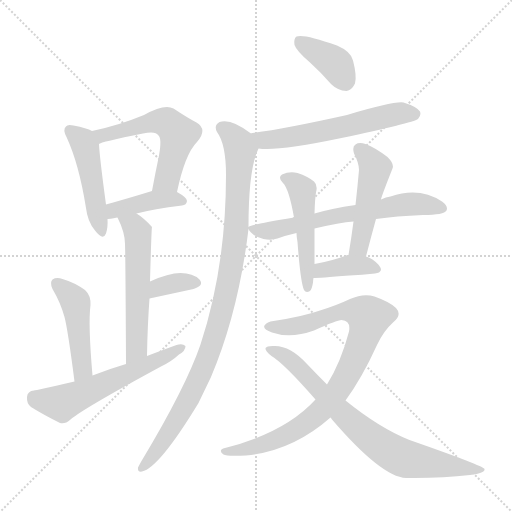
t = 0.00 s
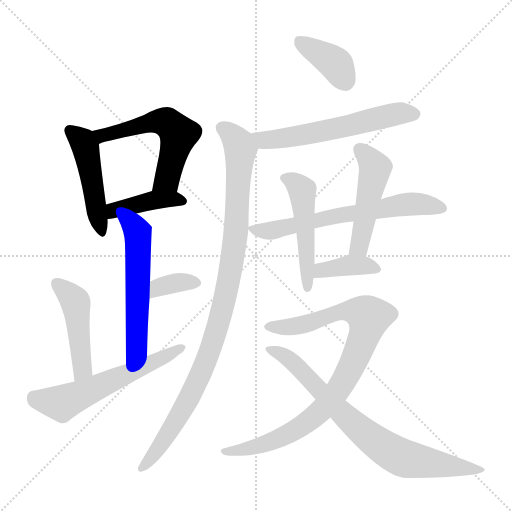
t = 2.27 s
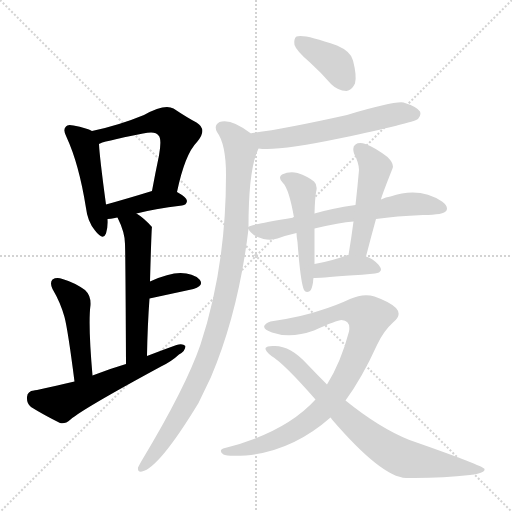
t = 4.53 s
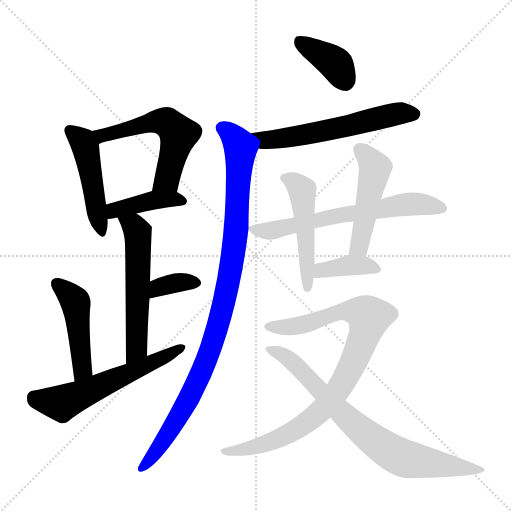
t = 6.80 s
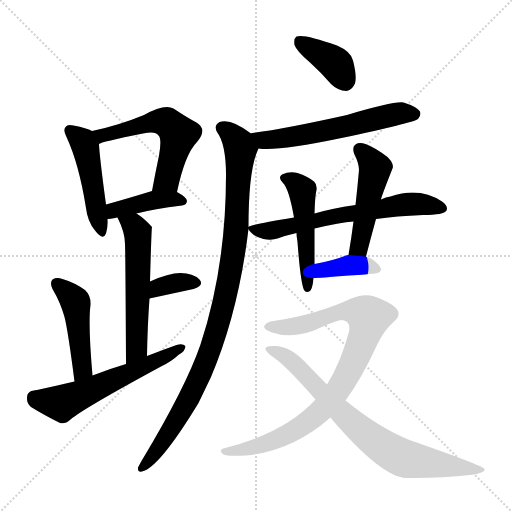
t = 9.07 s
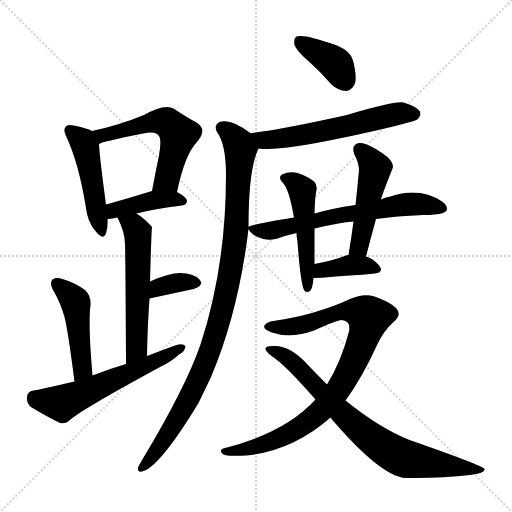
t = 11.33 s

The animated SVG that drew these frames (rendered in a browser with its animation timeline set to each time). Animation: 16 CSS @keyframes rules; one cycle of 11.33 s.

<svg version="1.1" viewBox="0 0 1024 1024" xmlns="http://www.w3.org/2000/svg">
  <g stroke="lightgray" stroke-dasharray="1,1" stroke-width="1" transform="scale(4, 4)">
    <line x1="0" y1="0" x2="256" y2="256"></line>
    <line x1="256" y1="0" x2="0" y2="256"></line>
    <line x1="128" y1="0" x2="128" y2="256"></line>
    <line x1="0" y1="128" x2="256" y2="128"></line>
  </g>
<g transform="scale(1, -1) translate(0, -900)">
   <style type="text/css">
    @keyframes keyframes0 {
      from {
       stroke: blue;
       stroke-dashoffset: 471;
       stroke-width: 128;
       }
       61% {
       animation-timing-function: step-end;
       stroke: blue;
       stroke-dashoffset: 0;
       stroke-width: 128;
       }
       to {
       stroke: black;
       stroke-width: 1024;
       }
       }
       #make-me-a-hanzi-animation-0 {
         animation: keyframes0 0.633301s both;
         animation-delay: 0.000000s;
         animation-timing-function: linear;
       }
    @keyframes keyframes1 {
      from {
       stroke: blue;
       stroke-dashoffset: 556;
       stroke-width: 128;
       }
       64% {
       animation-timing-function: step-end;
       stroke: blue;
       stroke-dashoffset: 0;
       stroke-width: 128;
       }
       to {
       stroke: black;
       stroke-width: 1024;
       }
       }
       #make-me-a-hanzi-animation-1 {
         animation: keyframes1 0.702474s both;
         animation-delay: 0.633301s;
         animation-timing-function: linear;
       }
    @keyframes keyframes2 {
      from {
       stroke: blue;
       stroke-dashoffset: 407;
       stroke-width: 128;
       }
       57% {
       animation-timing-function: step-end;
       stroke: blue;
       stroke-dashoffset: 0;
       stroke-width: 128;
       }
       to {
       stroke: black;
       stroke-width: 1024;
       }
       }
       #make-me-a-hanzi-animation-2 {
         animation: keyframes2 0.581217s both;
         animation-delay: 1.335775s;
         animation-timing-function: linear;
       }
    @keyframes keyframes3 {
      from {
       stroke: blue;
       stroke-dashoffset: 556;
       stroke-width: 128;
       }
       64% {
       animation-timing-function: step-end;
       stroke: blue;
       stroke-dashoffset: 0;
       stroke-width: 128;
       }
       to {
       stroke: black;
       stroke-width: 1024;
       }
       }
       #make-me-a-hanzi-animation-3 {
         animation: keyframes3 0.702474s both;
         animation-delay: 1.916992s;
         animation-timing-function: linear;
       }
    @keyframes keyframes4 {
      from {
       stroke: blue;
       stroke-dashoffset: 350;
       stroke-width: 128;
       }
       53% {
       animation-timing-function: step-end;
       stroke: blue;
       stroke-dashoffset: 0;
       stroke-width: 128;
       }
       to {
       stroke: black;
       stroke-width: 1024;
       }
       }
       #make-me-a-hanzi-animation-4 {
         animation: keyframes4 0.534831s both;
         animation-delay: 2.619466s;
         animation-timing-function: linear;
       }
    @keyframes keyframes5 {
      from {
       stroke: blue;
       stroke-dashoffset: 464;
       stroke-width: 128;
       }
       60% {
       animation-timing-function: step-end;
       stroke: blue;
       stroke-dashoffset: 0;
       stroke-width: 128;
       }
       to {
       stroke: black;
       stroke-width: 1024;
       }
       }
       #make-me-a-hanzi-animation-5 {
         animation: keyframes5 0.627604s both;
         animation-delay: 3.154297s;
         animation-timing-function: linear;
       }
    @keyframes keyframes6 {
      from {
       stroke: blue;
       stroke-dashoffset: 580;
       stroke-width: 128;
       }
       65% {
       animation-timing-function: step-end;
       stroke: blue;
       stroke-dashoffset: 0;
       stroke-width: 128;
       }
       to {
       stroke: black;
       stroke-width: 1024;
       }
       }
       #make-me-a-hanzi-animation-6 {
         animation: keyframes6 0.722005s both;
         animation-delay: 3.781901s;
         animation-timing-function: linear;
       }
    @keyframes keyframes7 {
      from {
       stroke: blue;
       stroke-dashoffset: 384;
       stroke-width: 128;
       }
       56% {
       animation-timing-function: step-end;
       stroke: blue;
       stroke-dashoffset: 0;
       stroke-width: 128;
       }
       to {
       stroke: black;
       stroke-width: 1024;
       }
       }
       #make-me-a-hanzi-animation-7 {
         animation: keyframes7 0.562500s both;
         animation-delay: 4.503906s;
         animation-timing-function: linear;
       }
    @keyframes keyframes8 {
      from {
       stroke: blue;
       stroke-dashoffset: 587;
       stroke-width: 128;
       }
       66% {
       animation-timing-function: step-end;
       stroke: blue;
       stroke-dashoffset: 0;
       stroke-width: 128;
       }
       to {
       stroke: black;
       stroke-width: 1024;
       }
       }
       #make-me-a-hanzi-animation-8 {
         animation: keyframes8 0.727702s both;
         animation-delay: 5.066406s;
         animation-timing-function: linear;
       }
    @keyframes keyframes9 {
      from {
       stroke: blue;
       stroke-dashoffset: 995;
       stroke-width: 128;
       }
       76% {
       animation-timing-function: step-end;
       stroke: blue;
       stroke-dashoffset: 0;
       stroke-width: 128;
       }
       to {
       stroke: black;
       stroke-width: 1024;
       }
       }
       #make-me-a-hanzi-animation-9 {
         animation: keyframes9 1.059733s both;
         animation-delay: 5.794108s;
         animation-timing-function: linear;
       }
    @keyframes keyframes10 {
      from {
       stroke: blue;
       stroke-dashoffset: 648;
       stroke-width: 128;
       }
       68% {
       animation-timing-function: step-end;
       stroke: blue;
       stroke-dashoffset: 0;
       stroke-width: 128;
       }
       to {
       stroke: black;
       stroke-width: 1024;
       }
       }
       #make-me-a-hanzi-animation-10 {
         animation: keyframes10 0.777344s both;
         animation-delay: 6.853841s;
         animation-timing-function: linear;
       }
    @keyframes keyframes11 {
      from {
       stroke: blue;
       stroke-dashoffset: 493;
       stroke-width: 128;
       }
       62% {
       animation-timing-function: step-end;
       stroke: blue;
       stroke-dashoffset: 0;
       stroke-width: 128;
       }
       to {
       stroke: black;
       stroke-width: 1024;
       }
       }
       #make-me-a-hanzi-animation-11 {
         animation: keyframes11 0.651204s both;
         animation-delay: 7.631185s;
         animation-timing-function: linear;
       }
    @keyframes keyframes12 {
      from {
       stroke: blue;
       stroke-dashoffset: 483;
       stroke-width: 128;
       }
       61% {
       animation-timing-function: step-end;
       stroke: blue;
       stroke-dashoffset: 0;
       stroke-width: 128;
       }
       to {
       stroke: black;
       stroke-width: 1024;
       }
       }
       #make-me-a-hanzi-animation-12 {
         animation: keyframes12 0.643066s both;
         animation-delay: 8.282389s;
         animation-timing-function: linear;
       }
    @keyframes keyframes13 {
      from {
       stroke: blue;
       stroke-dashoffset: 383;
       stroke-width: 128;
       }
       55% {
       animation-timing-function: step-end;
       stroke: blue;
       stroke-dashoffset: 0;
       stroke-width: 128;
       }
       to {
       stroke: black;
       stroke-width: 1024;
       }
       }
       #make-me-a-hanzi-animation-13 {
         animation: keyframes13 0.561686s both;
         animation-delay: 8.925456s;
         animation-timing-function: linear;
       }
    @keyframes keyframes14 {
      from {
       stroke: blue;
       stroke-dashoffset: 886;
       stroke-width: 128;
       }
       74% {
       animation-timing-function: step-end;
       stroke: blue;
       stroke-dashoffset: 0;
       stroke-width: 128;
       }
       to {
       stroke: black;
       stroke-width: 1024;
       }
       }
       #make-me-a-hanzi-animation-14 {
         animation: keyframes14 0.971029s both;
         animation-delay: 9.487142s;
         animation-timing-function: linear;
       }
    @keyframes keyframes15 {
      from {
       stroke: blue;
       stroke-dashoffset: 767;
       stroke-width: 128;
       }
       71% {
       animation-timing-function: step-end;
       stroke: blue;
       stroke-dashoffset: 0;
       stroke-width: 128;
       }
       to {
       stroke: black;
       stroke-width: 1024;
       }
       }
       #make-me-a-hanzi-animation-15 {
         animation: keyframes15 0.874186s both;
         animation-delay: 10.458171s;
         animation-timing-function: linear;
       }
</style>
<path d="M 184.0 638.0 Q 174.0 644.0 147.0 649.0 Q 135.0 652.0 132.0 647.0 Q 125.0 641.0 133.0 626.0 Q 158.0 572.0 172.0 484.0 Q 175.0 457.0 190.0 439.0 Q 206.0 418.0 212.0 433.0 Q 216.0 445.0 215.0 462.0 L 212.0 491.0 Q 199.0 587.0 198.0 612.0 C 197.0 632.0 197.0 632.0 184.0 638.0 Z" fill="lightgray"></path> 
<path d="M 354.0 516.0 Q 370.0 592.0 394.0 616.0 Q 416.0 641.0 393.0 655.0 Q 374.0 665.0 347.0 683.0 Q 329.0 693.0 288.0 670.0 Q 237.0 649.0 184.0 638.0 C 155.0 632.0 170.0 601.0 198.0 612.0 Q 201.0 616.0 286.0 633.0 Q 311.0 639.0 317.0 629.0 Q 324.0 623.0 318.0 589.0 Q 311.0 556.0 304.0 518.0 C 299.0 489.0 348.0 487.0 354.0 516.0 Z" fill="lightgray"></path> 
<path d="M 273.0 473.0 Q 307.0 482.0 364.0 489.0 Q 373.0 490.0 374.0 498.0 Q 374.0 505.0 354.0 516.0 C 334.0 527.0 333.0 527.0 304.0 518.0 Q 252.0 502.0 212.0 491.0 C 183.0 483.0 185.0 460.0 215.0 462.0 Q 221.0 462.0 230.0 464.0 Q 231.0 465.0 235.0 465.0 L 273.0 473.0 Z" fill="lightgray"></path> 
<path d="M 294.0 188.0 Q 295.0 249.0 299.0 303.0 L 300.0 337.0 Q 303.0 445.0 304.0 446.0 Q 288.0 464.0 273.0 473.0 C 248.0 490.0 222.0 492.0 235.0 465.0 Q 250.0 435.0 250.0 412.0 Q 251.0 387.0 252.0 172.0 C 252.0 142.0 293.0 158.0 294.0 188.0 Z" fill="lightgray"></path> 
<path d="M 299.0 303.0 L 387.0 322.0 Q 409.0 329.0 399.0 341.0 Q 386.0 354.0 361.0 354.0 Q 337.0 354.0 300.0 337.0 C 273.0 325.0 270.0 297.0 299.0 303.0 Z" fill="lightgray"></path> 
<path d="M 185.0 149.0 Q 176.0 252.0 181.0 290.0 Q 182.0 309.0 170.0 320.0 Q 149.0 335.0 125.0 342.0 Q 113.0 346.0 105.0 341.0 Q 99.0 335.0 105.0 322.0 Q 121.0 295.0 129.0 266.0 Q 136.0 239.0 149.0 137.0 C 153.0 107.0 188.0 119.0 185.0 149.0 Z" fill="lightgray"></path> 
<path d="M 149.0 137.0 Q 71.0 119.0 68.0 119.0 Q 55.0 118.0 54.0 106.0 Q 53.0 93.0 62.0 86.0 Q 86.0 71.0 120.0 54.0 Q 130.0 51.0 141.0 61.0 Q 165.0 82.0 322.0 167.0 Q 343.0 177.0 358.0 191.0 Q 371.0 198.0 371.0 208.0 Q 365.0 214.0 353.0 210.0 Q 325.0 200.0 294.0 188.0 L 252.0 172.0 Q 218.0 162.0 185.0 149.0 L 149.0 137.0 Z" fill="lightgray"></path> 
<path d="M 620.0 775.0 Q 641.0 756.0 662.0 732.0 Q 675.0 719.0 693.0 718.0 Q 703.0 719.0 710.0 733.0 Q 714.0 748.0 706.0 779.0 Q 702.0 797.0 674.0 809.0 Q 607.0 833.0 593.0 827.0 Q 587.0 823.0 589.0 810.0 Q 593.0 798.0 620.0 775.0 Z" fill="lightgray"></path> 
<path d="M 517.0 603.0 Q 554.0 597.0 683.0 624.0 Q 825.0 654.0 836.0 662.0 Q 843.0 669.0 840.0 677.0 Q 833.0 687.0 807.0 695.0 Q 788.0 698.0 694.0 670.0 Q 568.0 642.0 505.0 634.0 Q 502.0 634.0 502.0 633.0 C 473.0 627.0 487.0 606.0 517.0 603.0 Z" fill="lightgray"></path> 
<path d="M 497.0 446.0 Q 497.0 563.0 517.0 603.0 C 523.0 619.0 523.0 619.0 502.0 633.0 Q 462.0 664.0 439.0 656.0 Q 427.0 649.0 434.0 636.0 Q 452.0 612.0 452.0 550.0 Q 452.0 366.0 401.0 211.0 Q 371.0 124.0 283.0 -22.0 Q 279.0 -29.0 276.0 -35.0 Q 275.0 -45.0 284.0 -43.0 Q 318.0 -36.0 397.0 94.0 Q 409.0 119.0 422.0 146.0 Q 477.0 276.0 497.0 442.0 L 497.0 446.0 Z" fill="lightgray"></path> 
<path d="M 752.0 462.0 Q 792.0 468.0 846.0 470.0 Q 888.0 470.0 893.0 479.0 Q 897.0 488.0 884.0 497.0 Q 839.0 527.0 781.0 507.0 Q 772.0 506.0 762.0 501.0 L 711.0 490.0 Q 663.0 483.0 629.0 473.0 L 588.0 465.0 Q 498.0 450.0 497.0 446.0 C 494.0 445.0 494.0 445.0 497.0 442.0 Q 497.0 441.0 502.0 435.0 Q 512.0 425.0 527.0 422.0 Q 543.0 419.0 555.0 423.0 Q 571.0 429.0 593.0 434.0 L 629.0 443.0 Q 680.0 455.0 707.0 457.0 L 752.0 462.0 Z" fill="lightgray"></path> 
<path d="M 629.0 473.0 Q 630.0 504.0 632.0 515.0 Q 636.0 530.0 628.0 537.0 Q 616.0 547.0 595.0 554.0 Q 579.0 558.0 564.0 551.0 Q 555.0 545.0 566.0 534.0 Q 578.0 522.0 588.0 465.0 L 593.0 434.0 Q 593.0 427.0 595.0 416.0 Q 601.0 335.0 608.0 320.0 Q 612.0 313.0 620.0 318.0 Q 624.0 322.0 626.0 335.0 Q 626.0 339.0 627.0 344.0 L 629.0 372.0 Q 629.0 408.0 629.0 443.0 L 629.0 473.0 Z" fill="lightgray"></path> 
<path d="M 732.0 387.0 Q 742.0 426.0 752.0 462.0 L 762.0 501.0 Q 762.0 505.0 785.0 563.0 Q 789.0 572.0 775.0 586.0 Q 750.0 605.0 731.0 612.0 Q 718.0 616.0 711.0 611.0 Q 704.0 607.0 708.0 593.0 Q 718.0 574.0 718.0 560.0 Q 715.0 526.0 711.0 490.0 L 707.0 457.0 Q 703.0 426.0 697.0 390.0 C 692.0 360.0 725.0 358.0 732.0 387.0 Z" fill="lightgray"></path> 
<path d="M 627.0 344.0 Q 637.0 344.0 699.0 349.0 Q 724.0 350.0 750.0 353.0 Q 760.0 354.0 762.0 360.0 Q 762.0 369.0 745.0 381.0 Q 739.0 385.0 732.0 387.0 L 697.0 390.0 Q 696.0 390.0 695.0 390.0 Q 664.0 378.0 629.0 372.0 C 599.0 367.0 597.0 343.0 627.0 344.0 Z" fill="lightgray"></path> 
<path d="M 691.0 99.0 Q 724.0 144.0 754.0 210.0 Q 767.0 238.0 786.0 255.0 Q 805.0 270.0 792.0 284.0 Q 780.0 296.0 749.0 307.0 Q 727.0 314.0 700.0 302.0 Q 675.0 290.0 640.0 279.0 Q 606.0 267.0 547.0 258.0 Q 534.0 257.0 529.0 249.0 Q 525.0 242.0 544.0 235.0 Q 581.0 222.0 628.0 239.0 Q 674.0 260.0 683.0 260.0 Q 702.0 259.0 698.0 237.0 Q 682.0 176.0 654.0 131.0 L 631.0 101.0 Q 571.0 35.0 450.0 4.0 Q 435.0 0.0 447.0 -9.0 Q 453.0 -13.0 492.0 -11.0 Q 585.0 -2.0 661.0 65.0 L 691.0 99.0 Z" fill="lightgray"></path> 
<path d="M 661.0 65.0 Q 662.0 64.0 664.0 61.0 Q 763.0 -54.0 812.0 -56.0 Q 881.0 -57.0 940.0 -50.0 Q 971.0 -46.0 969.0 -38.0 Q 968.0 -32.0 819.0 20.0 Q 759.0 44.0 691.0 99.0 L 654.0 131.0 Q 635.0 150.0 614.0 172.0 Q 581.0 208.0 550.0 208.0 Q 534.0 209.0 531.0 204.0 Q 530.0 198.0 543.0 188.0 Q 568.0 173.0 631.0 101.0 L 661.0 65.0 Z" fill="lightgray"></path> 
      <clipPath id="make-me-a-hanzi-clip-0">
      <path d="M 184.0 638.0 Q 174.0 644.0 147.0 649.0 Q 135.0 652.0 132.0 647.0 Q 125.0 641.0 133.0 626.0 Q 158.0 572.0 172.0 484.0 Q 175.0 457.0 190.0 439.0 Q 206.0 418.0 212.0 433.0 Q 216.0 445.0 215.0 462.0 L 212.0 491.0 Q 199.0 587.0 198.0 612.0 C 197.0 632.0 197.0 632.0 184.0 638.0 Z" fill="lightgray"></path>
      </clipPath>
      <path clip-path="url(#make-me-a-hanzi-clip-0)" d="M 141.0 639.0 L 165.0 617.0 L 173.0 598.0 L 202.0 439.0 " fill="none" id="make-me-a-hanzi-animation-0" stroke-dasharray="343 686" stroke-linecap="round"></path>

      <clipPath id="make-me-a-hanzi-clip-1">
      <path d="M 354.0 516.0 Q 370.0 592.0 394.0 616.0 Q 416.0 641.0 393.0 655.0 Q 374.0 665.0 347.0 683.0 Q 329.0 693.0 288.0 670.0 Q 237.0 649.0 184.0 638.0 C 155.0 632.0 170.0 601.0 198.0 612.0 Q 201.0 616.0 286.0 633.0 Q 311.0 639.0 317.0 629.0 Q 324.0 623.0 318.0 589.0 Q 311.0 556.0 304.0 518.0 C 299.0 489.0 348.0 487.0 354.0 516.0 Z" fill="lightgray"></path>
      </clipPath>
      <path clip-path="url(#make-me-a-hanzi-clip-1)" d="M 196.0 619.0 L 204.0 629.0 L 306.0 657.0 L 337.0 653.0 L 357.0 632.0 L 355.0 621.0 L 334.0 542.0 L 311.0 525.0 " fill="none" id="make-me-a-hanzi-animation-1" stroke-dasharray="428 856" stroke-linecap="round"></path>

      <clipPath id="make-me-a-hanzi-clip-2">
      <path d="M 273.0 473.0 Q 307.0 482.0 364.0 489.0 Q 373.0 490.0 374.0 498.0 Q 374.0 505.0 354.0 516.0 C 334.0 527.0 333.0 527.0 304.0 518.0 Q 252.0 502.0 212.0 491.0 C 183.0 483.0 185.0 460.0 215.0 462.0 Q 221.0 462.0 230.0 464.0 Q 231.0 465.0 235.0 465.0 L 273.0 473.0 Z" fill="lightgray"></path>
      </clipPath>
      <path clip-path="url(#make-me-a-hanzi-clip-2)" d="M 222.0 470.0 L 229.0 480.0 L 284.0 495.0 L 347.0 502.0 L 365.0 498.0 " fill="none" id="make-me-a-hanzi-animation-2" stroke-dasharray="279 558" stroke-linecap="round"></path>

      <clipPath id="make-me-a-hanzi-clip-3">
      <path d="M 294.0 188.0 Q 295.0 249.0 299.0 303.0 L 300.0 337.0 Q 303.0 445.0 304.0 446.0 Q 288.0 464.0 273.0 473.0 C 248.0 490.0 222.0 492.0 235.0 465.0 Q 250.0 435.0 250.0 412.0 Q 251.0 387.0 252.0 172.0 C 252.0 142.0 293.0 158.0 294.0 188.0 Z" fill="lightgray"></path>
      </clipPath>
      <path clip-path="url(#make-me-a-hanzi-clip-3)" d="M 243.0 460.0 L 268.0 447.0 L 276.0 432.0 L 273.0 203.0 L 255.0 185.0 " fill="none" id="make-me-a-hanzi-animation-3" stroke-dasharray="428 856" stroke-linecap="round"></path>

      <clipPath id="make-me-a-hanzi-clip-4">
      <path d="M 299.0 303.0 L 387.0 322.0 Q 409.0 329.0 399.0 341.0 Q 386.0 354.0 361.0 354.0 Q 337.0 354.0 300.0 337.0 C 273.0 325.0 270.0 297.0 299.0 303.0 Z" fill="lightgray"></path>
      </clipPath>
      <path clip-path="url(#make-me-a-hanzi-clip-4)" d="M 305.0 308.0 L 318.0 324.0 L 345.0 333.0 L 390.0 334.0 " fill="none" id="make-me-a-hanzi-animation-4" stroke-dasharray="222 444" stroke-linecap="round"></path>

      <clipPath id="make-me-a-hanzi-clip-5">
      <path d="M 185.0 149.0 Q 176.0 252.0 181.0 290.0 Q 182.0 309.0 170.0 320.0 Q 149.0 335.0 125.0 342.0 Q 113.0 346.0 105.0 341.0 Q 99.0 335.0 105.0 322.0 Q 121.0 295.0 129.0 266.0 Q 136.0 239.0 149.0 137.0 C 153.0 107.0 188.0 119.0 185.0 149.0 Z" fill="lightgray"></path>
      </clipPath>
      <path clip-path="url(#make-me-a-hanzi-clip-5)" d="M 112.0 334.0 L 151.0 295.0 L 165.0 163.0 L 152.0 148.0 " fill="none" id="make-me-a-hanzi-animation-5" stroke-dasharray="336 672" stroke-linecap="round"></path>

      <clipPath id="make-me-a-hanzi-clip-6">
      <path d="M 149.0 137.0 Q 71.0 119.0 68.0 119.0 Q 55.0 118.0 54.0 106.0 Q 53.0 93.0 62.0 86.0 Q 86.0 71.0 120.0 54.0 Q 130.0 51.0 141.0 61.0 Q 165.0 82.0 322.0 167.0 Q 343.0 177.0 358.0 191.0 Q 371.0 198.0 371.0 208.0 Q 365.0 214.0 353.0 210.0 Q 325.0 200.0 294.0 188.0 L 252.0 172.0 Q 218.0 162.0 185.0 149.0 L 149.0 137.0 Z" fill="lightgray"></path>
      </clipPath>
      <path clip-path="url(#make-me-a-hanzi-clip-6)" d="M 67.0 106.0 L 77.0 100.0 L 127.0 95.0 L 365.0 205.0 " fill="none" id="make-me-a-hanzi-animation-6" stroke-dasharray="452 904" stroke-linecap="round"></path>

      <clipPath id="make-me-a-hanzi-clip-7">
      <path d="M 620.0 775.0 Q 641.0 756.0 662.0 732.0 Q 675.0 719.0 693.0 718.0 Q 703.0 719.0 710.0 733.0 Q 714.0 748.0 706.0 779.0 Q 702.0 797.0 674.0 809.0 Q 607.0 833.0 593.0 827.0 Q 587.0 823.0 589.0 810.0 Q 593.0 798.0 620.0 775.0 Z" fill="lightgray"></path>
      </clipPath>
      <path clip-path="url(#make-me-a-hanzi-clip-7)" d="M 598.0 820.0 L 667.0 776.0 L 690.0 736.0 " fill="none" id="make-me-a-hanzi-animation-7" stroke-dasharray="256 512" stroke-linecap="round"></path>

      <clipPath id="make-me-a-hanzi-clip-8">
      <path d="M 517.0 603.0 Q 554.0 597.0 683.0 624.0 Q 825.0 654.0 836.0 662.0 Q 843.0 669.0 840.0 677.0 Q 833.0 687.0 807.0 695.0 Q 788.0 698.0 694.0 670.0 Q 568.0 642.0 505.0 634.0 Q 502.0 634.0 502.0 633.0 C 473.0 627.0 487.0 606.0 517.0 603.0 Z" fill="lightgray"></path>
      </clipPath>
      <path clip-path="url(#make-me-a-hanzi-clip-8)" d="M 505.0 628.0 L 528.0 619.0 L 560.0 623.0 L 668.0 641.0 L 791.0 672.0 L 829.0 672.0 " fill="none" id="make-me-a-hanzi-animation-8" stroke-dasharray="459 918" stroke-linecap="round"></path>

      <clipPath id="make-me-a-hanzi-clip-9">
      <path d="M 497.0 446.0 Q 497.0 563.0 517.0 603.0 C 523.0 619.0 523.0 619.0 502.0 633.0 Q 462.0 664.0 439.0 656.0 Q 427.0 649.0 434.0 636.0 Q 452.0 612.0 452.0 550.0 Q 452.0 366.0 401.0 211.0 Q 371.0 124.0 283.0 -22.0 Q 279.0 -29.0 276.0 -35.0 Q 275.0 -45.0 284.0 -43.0 Q 318.0 -36.0 397.0 94.0 Q 409.0 119.0 422.0 146.0 Q 477.0 276.0 497.0 442.0 L 497.0 446.0 Z" fill="lightgray"></path>
      </clipPath>
      <path clip-path="url(#make-me-a-hanzi-clip-9)" d="M 444.0 644.0 L 468.0 626.0 L 481.0 599.0 L 472.0 437.0 L 449.0 298.0 L 410.0 173.0 L 374.0 94.0 L 314.0 -1.0 L 284.0 -35.0 " fill="none" id="make-me-a-hanzi-animation-9" stroke-dasharray="867 1734" stroke-linecap="round"></path>

      <clipPath id="make-me-a-hanzi-clip-10">
      <path d="M 752.0 462.0 Q 792.0 468.0 846.0 470.0 Q 888.0 470.0 893.0 479.0 Q 897.0 488.0 884.0 497.0 Q 839.0 527.0 781.0 507.0 Q 772.0 506.0 762.0 501.0 L 711.0 490.0 Q 663.0 483.0 629.0 473.0 L 588.0 465.0 Q 498.0 450.0 497.0 446.0 C 494.0 445.0 494.0 445.0 497.0 442.0 Q 497.0 441.0 502.0 435.0 Q 512.0 425.0 527.0 422.0 Q 543.0 419.0 555.0 423.0 Q 571.0 429.0 593.0 434.0 L 629.0 443.0 Q 680.0 455.0 707.0 457.0 L 752.0 462.0 Z" fill="lightgray"></path>
      </clipPath>
      <path clip-path="url(#make-me-a-hanzi-clip-10)" d="M 500.0 444.0 L 546.0 439.0 L 576.0 450.0 L 809.0 491.0 L 845.0 492.0 L 885.0 483.0 " fill="none" id="make-me-a-hanzi-animation-10" stroke-dasharray="520 1040" stroke-linecap="round"></path>

      <clipPath id="make-me-a-hanzi-clip-11">
      <path d="M 629.0 473.0 Q 630.0 504.0 632.0 515.0 Q 636.0 530.0 628.0 537.0 Q 616.0 547.0 595.0 554.0 Q 579.0 558.0 564.0 551.0 Q 555.0 545.0 566.0 534.0 Q 578.0 522.0 588.0 465.0 L 593.0 434.0 Q 593.0 427.0 595.0 416.0 Q 601.0 335.0 608.0 320.0 Q 612.0 313.0 620.0 318.0 Q 624.0 322.0 626.0 335.0 Q 626.0 339.0 627.0 344.0 L 629.0 372.0 Q 629.0 408.0 629.0 443.0 L 629.0 473.0 Z" fill="lightgray"></path>
      </clipPath>
      <path clip-path="url(#make-me-a-hanzi-clip-11)" d="M 570.0 543.0 L 586.0 538.0 L 604.0 519.0 L 615.0 325.0 " fill="none" id="make-me-a-hanzi-animation-11" stroke-dasharray="365 730" stroke-linecap="round"></path>

      <clipPath id="make-me-a-hanzi-clip-12">
      <path d="M 732.0 387.0 Q 742.0 426.0 752.0 462.0 L 762.0 501.0 Q 762.0 505.0 785.0 563.0 Q 789.0 572.0 775.0 586.0 Q 750.0 605.0 731.0 612.0 Q 718.0 616.0 711.0 611.0 Q 704.0 607.0 708.0 593.0 Q 718.0 574.0 718.0 560.0 Q 715.0 526.0 711.0 490.0 L 707.0 457.0 Q 703.0 426.0 697.0 390.0 C 692.0 360.0 725.0 358.0 732.0 387.0 Z" fill="lightgray"></path>
      </clipPath>
      <path clip-path="url(#make-me-a-hanzi-clip-12)" d="M 719.0 601.0 L 751.0 563.0 L 721.0 415.0 L 703.0 396.0 " fill="none" id="make-me-a-hanzi-animation-12" stroke-dasharray="355 710" stroke-linecap="round"></path>

      <clipPath id="make-me-a-hanzi-clip-13">
      <path d="M 627.0 344.0 Q 637.0 344.0 699.0 349.0 Q 724.0 350.0 750.0 353.0 Q 760.0 354.0 762.0 360.0 Q 762.0 369.0 745.0 381.0 Q 739.0 385.0 732.0 387.0 L 697.0 390.0 Q 696.0 390.0 695.0 390.0 Q 664.0 378.0 629.0 372.0 C 599.0 367.0 597.0 343.0 627.0 344.0 Z" fill="lightgray"></path>
      </clipPath>
      <path clip-path="url(#make-me-a-hanzi-clip-13)" d="M 630.0 351.0 L 643.0 360.0 L 701.0 370.0 L 753.0 362.0 " fill="none" id="make-me-a-hanzi-animation-13" stroke-dasharray="255 510" stroke-linecap="round"></path>

      <clipPath id="make-me-a-hanzi-clip-14">
      <path d="M 691.0 99.0 Q 724.0 144.0 754.0 210.0 Q 767.0 238.0 786.0 255.0 Q 805.0 270.0 792.0 284.0 Q 780.0 296.0 749.0 307.0 Q 727.0 314.0 700.0 302.0 Q 675.0 290.0 640.0 279.0 Q 606.0 267.0 547.0 258.0 Q 534.0 257.0 529.0 249.0 Q 525.0 242.0 544.0 235.0 Q 581.0 222.0 628.0 239.0 Q 674.0 260.0 683.0 260.0 Q 702.0 259.0 698.0 237.0 Q 682.0 176.0 654.0 131.0 L 631.0 101.0 Q 571.0 35.0 450.0 4.0 Q 435.0 0.0 447.0 -9.0 Q 453.0 -13.0 492.0 -11.0 Q 585.0 -2.0 661.0 65.0 L 691.0 99.0 Z" fill="lightgray"></path>
      </clipPath>
      <path clip-path="url(#make-me-a-hanzi-clip-14)" d="M 537.0 247.0 L 602.0 249.0 L 691.0 278.0 L 717.0 276.0 L 738.0 265.0 L 724.0 214.0 L 690.0 142.0 L 629.0 66.0 L 540.0 15.0 L 453.0 -3.0 " fill="none" id="make-me-a-hanzi-animation-14" stroke-dasharray="758 1516" stroke-linecap="round"></path>

      <clipPath id="make-me-a-hanzi-clip-15">
      <path d="M 661.0 65.0 Q 662.0 64.0 664.0 61.0 Q 763.0 -54.0 812.0 -56.0 Q 881.0 -57.0 940.0 -50.0 Q 971.0 -46.0 969.0 -38.0 Q 968.0 -32.0 819.0 20.0 Q 759.0 44.0 691.0 99.0 L 654.0 131.0 Q 635.0 150.0 614.0 172.0 Q 581.0 208.0 550.0 208.0 Q 534.0 209.0 531.0 204.0 Q 530.0 198.0 543.0 188.0 Q 568.0 173.0 631.0 101.0 L 661.0 65.0 Z" fill="lightgray"></path>
      </clipPath>
      <path clip-path="url(#make-me-a-hanzi-clip-15)" d="M 536.0 202.0 L 574.0 185.0 L 689.0 67.0 L 788.0 -8.0 L 813.0 -18.0 L 965.0 -41.0 " fill="none" id="make-me-a-hanzi-animation-15" stroke-dasharray="639 1278" stroke-linecap="round"></path>

</g>
</svg>
